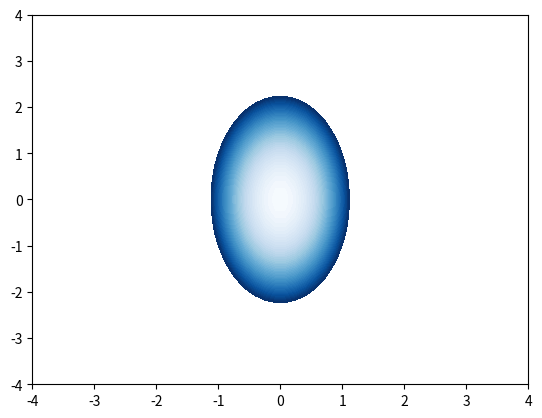
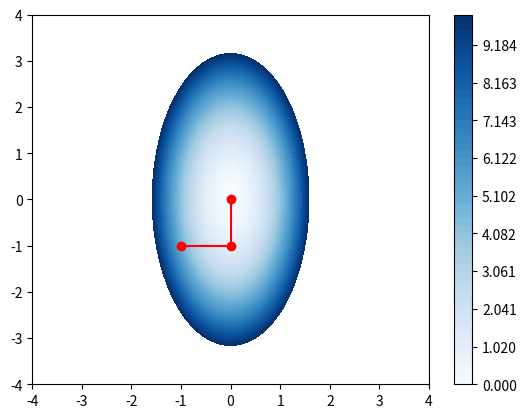
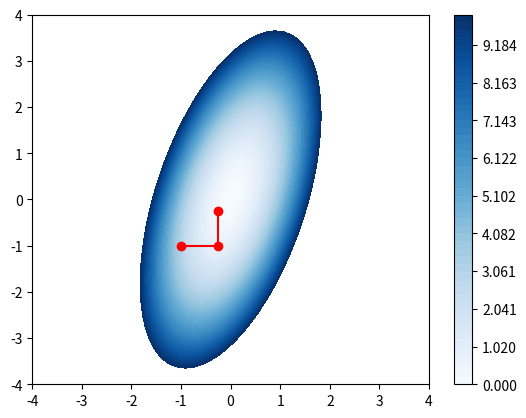

The matplotlib source for these figures, in order:
import numpy as np
import matplotlib.pyplot as plt


def f1(x):
    return 4 * x[0] ** 2 + x[1] ** 2


x = np.linspace(-4, 4, 50)
y = np.linspace(-4, 4, 50)
X, Y = np.meshgrid(x, y)
Z = f1([X, Y])
fig = plt.figure()
plt.contourf(X, Y, Z, levels=np.linspace(0, 5, 50), cmap="Blues")
plt.savefig("f1.png")
plt.show()


def exact_line_search(f, x, d, alpha_inc=1e-3):
    alpha = 0.0
    while f(x + (alpha + alpha_inc) * d) < f(x + alpha * d):
        alpha = alpha + alpha_inc
    if alpha == 0.0:
        while f(x + (alpha - alpha_inc) * d) < f(x + alpha * d):
            alpha = alpha - alpha_inc
    return alpha


def coordinate_descent(f, x0, tol=1e-6):
    path = [x0]
    x = x0
    n = x0.shape[0]
    for i in range(n):
        dir_search = np.zeros(n)
        dir_search[i] = 1
        alpha = exact_line_search(f, x, dir_search, alpha_inc=tol)
        x = x + alpha * dir_search
        path.append(x)
    return x, path


x0 = np.array([-1, -1])
x_opt, path = coordinate_descent(f1, x0)
path = np.array(path)
print("Optimal solution", x_opt)
fig = plt.figure()
plt.contourf(X, Y, Z, levels=np.linspace(0, 10, 50), cmap="Blues")
plt.colorbar()
plt.plot(path[:, 0], path[:, 1], "ro-")
plt.savefig("f1 path.png")
plt.show()


def f2(x):
    return 4*x[0]**2+x[1]**2-2*x[0]*x[1]

x_opt,path=coordinate_descent(f2,x0)
print(f'Optimal soln f2:{x_opt}')
fig=plt.figure()
plt.contourf(X,Y,f2([X,Y]),levels=np.linspace(0,10,50),cmap='Blues')
plt.colorbar()
path=np.array(path)
plt.plot(path[:,0],path[:,1],'ro-')
plt.savefig('f2 path.png')
plt.show()


